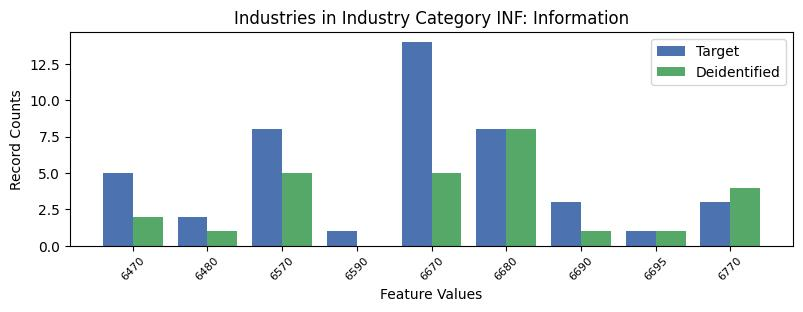

Data behind this chart, as committed beside it:
, INDP, count_target, count_deidentified
4, 6470, 5, 2.0
5, 6480, 2, 1.0
3, 6570, 8, 5.0
8, 6590, 1, 0.0
1, 6670, 14, 5.0
2, 6680, 8, 8.0
0, 6690, 3, 1.0
7, 6695, 1, 1.0
6, 6770, 3, 4.0
